Run: headless pygame with SDL's dummy video driver; simulated clock (each Clock.tick advances the game by its frame time, no real sleeping); random seed 0; keys injected as events and as key.get_pressed() state; no mouse input.
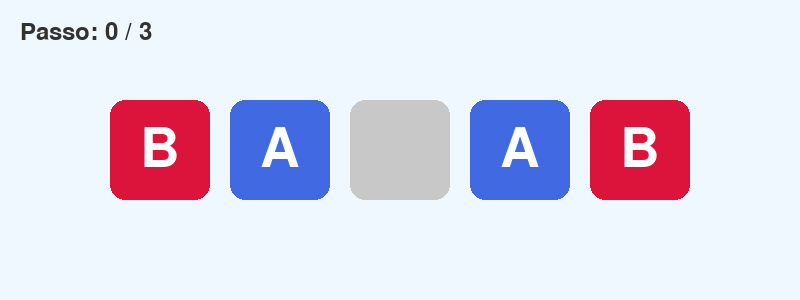
Frame 1 of 4 · flips 1–60 · no input
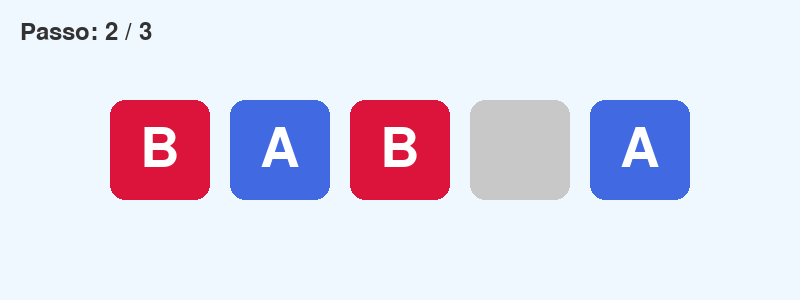
Frame 2 of 4 · flips 61–180 · tapped SPACE, RETURN · held RIGHT (→), D
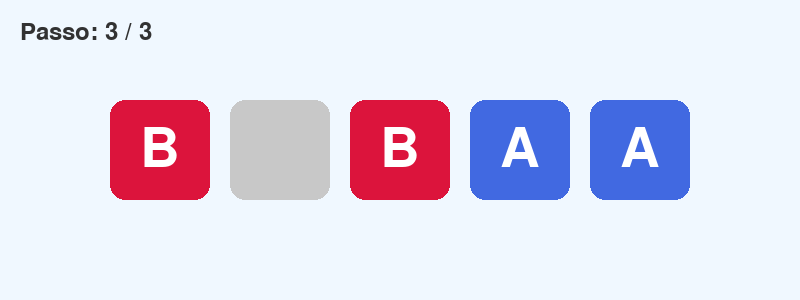
Frame 3 of 4 · flips 181–300 · held DOWN (↓), S
Frame 4 of 4 · flips 301–420 · held LEFT (←), A, UP (↑), W · screen unchanged from frame 3, image omitted

The pygame program that drew these frames:

import pygame
import sys
from collections import deque

# ==========================================
# 1. LÓGICA DE INTELIGÊNCIA ARTIFICIAL
# ==========================================
class ReguaPuzzleBFS:
    def __init__(self, estado_inicial):
        self.estado_inicial = tuple(estado_inicial)
        self.N = (len(estado_inicial) - 1) // 2

    def eh_meta(self, estado):
        encontrou_A = False
        for char in estado:
            if char == 'A':
                encontrou_A = True
            elif char == 'B' and encontrou_A:
                return False
        return True

    def obter_sucessores(self, estado):
        sucessores = []
        idx_vazio = estado.index('_')
        tamanho = len(estado)

        for idx_bloco in range(tamanho):
            if idx_bloco == idx_vazio: continue
            distancia = abs(idx_vazio - idx_bloco)
            if distancia <= self.N:
                novo_estado = list(estado)
                novo_estado[idx_vazio], novo_estado[idx_bloco] = novo_estado[idx_bloco], novo_estado[idx_vazio]
                sucessores.append((tuple(novo_estado), distancia))
        return sucessores

    def buscar(self):
        visitados = set()
        fila = deque([(self.estado_inicial, [self.estado_inicial])])
        visitados.add(self.estado_inicial)

        while fila:
            estado_atual, caminho_atual = fila.popleft()

            if self.eh_meta(estado_atual):
                return caminho_atual

            for proximo_estado, _ in self.obter_sucessores(estado_atual):
                if proximo_estado not in visitados:
                    visitados.add(proximo_estado)
                    fila.append((proximo_estado, caminho_atual + [proximo_estado]))
        return None

# ==========================================
# 2. INTERFACE VISUAL COM PYGAME
# ==========================================
def iniciar_interface():
    # Inicializa o Pygame
    pygame.init()
    
    # Configurações da Tela
    LARGURA, ALTURA = 800, 300
    TELA = pygame.display.set_mode((LARGURA, ALTURA))
    pygame.display.set_caption("Resolução - Régua Puzzle")

    # Cores
    COR_FUNDO = (240, 248, 255) # Azul bem claro (AliceBlue)
    COR_A = (65, 105, 225)      # Royal Blue
    COR_B = (220, 20, 60)       # Crimson Red
    COR_VAZIO = (200, 200, 200) # Cinza
    COR_TEXTO = (255, 255, 255) # Branco

    # Fonte para as letras
    FONTE = pygame.font.Font(None, 80)

    # Função para desenhar os blocos na tela
    def desenhar_estado(estado, passo_atual, total_passos):
        TELA.fill(COR_FUNDO)
        
        tamanho_bloco = 100
        espaco = 20
        # Centralizar na tela matematicamente
        margem_x = (LARGURA - (len(estado) * tamanho_bloco + (len(estado) - 1) * espaco)) // 2
        margem_y = (ALTURA - tamanho_bloco) // 2

        # Desenhar cada bloco do estado atual
        for i, char in enumerate(estado):
            x = margem_x + i * (tamanho_bloco + espaco)
            y = margem_y
            
            # Escolhe a cor baseada na letra
            if char == 'A':
                cor = COR_A
            elif char == 'B':
                cor = COR_B
            else:
                cor = COR_VAZIO

            # Desenha o quadrado (com bordas arredondadas)
            pygame.draw.rect(TELA, cor, (x, y, tamanho_bloco, tamanho_bloco), border_radius=15)
            
            # Desenha a letra se não for vazio
            if char != '_':
                texto = FONTE.render(char, True, COR_TEXTO)
                # Centraliza a letra no bloco
                rect_texto = texto.get_rect(center=(x + tamanho_bloco // 2, y + tamanho_bloco // 2))
                TELA.blit(texto, rect_texto)

        # Desenhar indicador de passos
        fonte_pequena = pygame.font.Font(None, 36)
        texto_passo = fonte_pequena.render(f"Passo: {passo_atual} / {total_passos}", True, (50, 50, 50))
        TELA.blit(texto_passo, (20, 20))
                
        pygame.display.flip()

    # --- Lógica de Execução ---
    estado_inicial = ['B', 'A', '_', 'A', 'B']
    print("Calculando a solução...")
    
    puzzle = ReguaPuzzleBFS(estado_inicial)
    caminho_solucao = puzzle.buscar()

    if not caminho_solucao:
        print("Nenhuma solução encontrada!")
        pygame.quit()
        return

    # Controle de Animação
    passo_atual = 0
    rodando = True
    relogio = pygame.time.Clock()
    
    # Temporizador (1000 milissegundos = 1 segundo de intervalo entre os frames)
    ultimo_tempo = pygame.time.get_ticks()
    intervalo_animacao = 1000 

    # Loop Principal do Jogo
    while rodando:
        # 1. Checa eventos (como clicar no X para fechar a janela)
        for evento in pygame.event.get():
            if evento.type == pygame.QUIT:
                rodando = False

        # 2. Atualiza a lógica de tempo
        tempo_atual = pygame.time.get_ticks()
        if tempo_atual - ultimo_tempo > intervalo_animacao:
            # Avança para o próximo passo, se não tiver chegado no final
            if passo_atual < len(caminho_solucao) - 1:
                passo_atual += 1
            ultimo_tempo = tempo_atual

        # 3. Desenha na tela
        estado_para_desenhar = caminho_solucao[passo_atual]
        desenhar_estado(estado_para_desenhar, passo_atual, len(caminho_solucao) - 1)
        
        # Limita a 60 FPS
        relogio.tick(60)

    pygame.quit()
    sys.exit()

if __name__ == "__main__":
    iniciar_interface()
